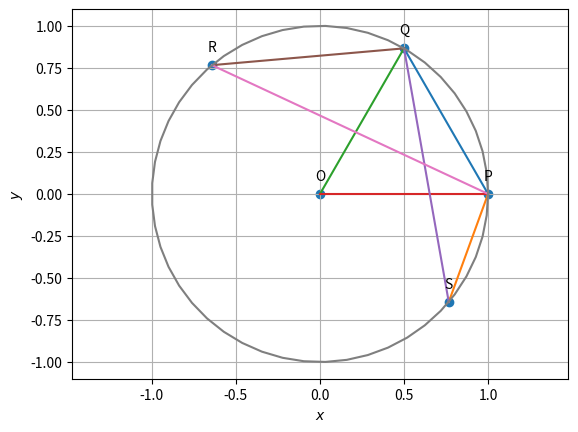

The matplotlib source for this figure:
import numpy as np
import matplotlib.pyplot as plt
import math
import sympy as sym
def circ_gen(O,r):
	len = 50
	theta = np.linspace(0,2*np.pi,len)
	x_circ = np.zeros((2,len))
	x_circ[0,:] = r*np.cos(theta)
	x_circ[1,:] = r*np.sin(theta)
	x_circ = (x_circ.T + O).T
	return x_circ

def line_gen(A,B):
  len =10
  dim = A.shape[0]
  x_AB = np.zeros((dim,len))
  lam_1 = np.linspace(0,1,len)
  for i in range(len):
    temp1 = A + lam_1[i]*(B-A)
    x_AB[:,i]= temp1.T
  return x_AB

r=1
u=0
O=np.array(([0,0]))  
P=np.array(([1,0]))
theta=60*np.pi/180
alpha=130*np.pi/180
beta=-40*np.pi/180
Q=np.array([np.cos(theta),np.sin(theta)])
R=np.array([np.cos(alpha),np.sin(alpha)])
S=np.array([np.cos(beta),np.sin(beta)])
m=math.dist(Q,R)*math.dist(P,R)
m1=math.dist(Q,R)**2*math.dist(P,R)**2
M=m/m1
n=math.dist(Q,S)*math.dist(P,S)
n1=math.dist(Q,S)**2*math.dist(P,S)**2
N=n/n1
print(Q)
print(R)
print(S)
print(m)
print(m1)
print(M)
print(n)
print(n1)
print(N)

##Generating the li

xOQ = line_gen(O,Q)
xOP = line_gen(O,P)
xQS = line_gen(Q,S)
xQR = line_gen(Q,R)
xPR = line_gen(P,R)
xQP = line_gen(Q,P)
xPS = line_gen(P,S)
##Generating the circle
x_circ= circ_gen(O,r)

#Plotting all lines
plt.plot(xQP[0,:],xQP[1,:],label='QP')
plt.plot(xPS[0,:],xPS[1,:],label='PS')
plt.plot(xOQ[0,:],xOQ[1,:],label='OA')
plt.plot(xOP[0,:],xOP[1,:],label='OB')
plt.plot(xQS[0,:],xQS[1,:],label='OC')
plt.plot(xQR[0,:],xQR[1,:],label='CD')
plt.plot(xPR[0,:],xPR[1,:],label='AD')

#Plotting the circle
plt.plot(x_circ[0,:],x_circ[1,:],label='Circle')


#Labeling the coordinates
tri_coords = np.vstack((O,P,Q,R,S)).T
plt.scatter(tri_coords[0,:], tri_coords[1,:])
vert_labels = ['O','P','Q','R','S']
for i, txt in enumerate(vert_labels):
    plt.annotate(txt, # this is the text
                 (tri_coords[0,i], tri_coords[1,i]), # this is the point to label
                 textcoords="offset points", # how to position the text
                 xytext=(0,10), # distance from text to points (x,y)
                 ha='center') # horizontal alignment can be left, right or center

plt.xlabel('$x$')
plt.ylabel('$y$')
#plt.legend(loc='best')
plt.grid() # minor
plt.axis('equal')

#if using termux
#plt.savefig('/sdcard/download/fwcassgn/trunk/fwcassgn/trunk/circles/9.10.5.1/figs/circle2.png')
#else
plt.show()
